pico-8 play session: no input (idle), after a click and taps of 🅾, ❎, 🅾+❎, 🅾 in the second before t = 0

[t = 1 s] idle ~1s (no d-pad/buttons)
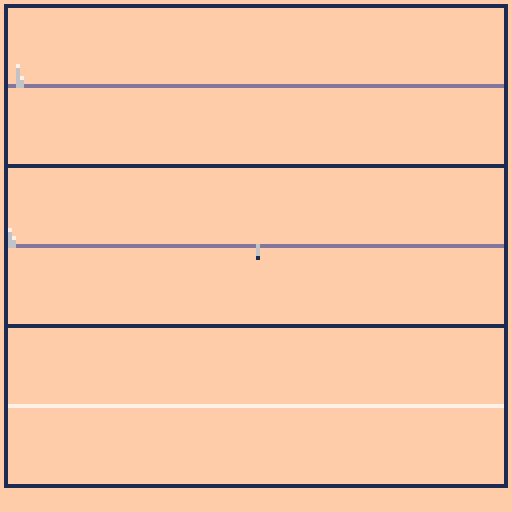

pico-8 cartridge
version 41
__lua__
--init
function _init()
	cls()
	--mouse
	poke(0x5f2d, 1)
	f1=emptyfunc()
	f2=emptyfunc()
	f1[1]=0
	f1[2]=0
	f1[3]=5
	f1[4]=2
	f2[1]=4
	f2[2]=2
	--?convolve({2,3,0,0},{3},0)
	--?convolve({2,3,0,0},{3},1)
	--?convolve({2,3,0,0},{3},2)
	--stop()
	--?f3[1]
	--?f3[2]
	--stop()
	f3=convarr(f1,f2)
	for y in all(f3) do
		--print(y)
	end
	b1=new_inpbox(1,1+40*0,126,1+40*1,f1)
	b2=new_inpbox(1,1+40*1,126,1+40*2,f2)
	b3=new_inpbox(1,1+40*2,126,1+40*3,f3)
	b3.disp=true
	boxes={b1,b2,b3}
end

function emptyfunc()
	f={}
	for i=1,128 do
		add(f,0)
	end
	return f
end

function printarr(f)
	for p in all(f) do
		print("x="..p[1].." y="..p[2])
	end
end

function test()
	--test
	f1={3,-3,2}
	f2={4,2}
	f3=convarr(f1,f2)
end
-->8
--helper functions

--convolves two functions
--returns value at n (x-coord)
function convolve(f1,f2,n)
	--find x of the biggest non zero value
	bign=max(#f1,#f2)
	while bign!=1 do
		if f1[bign]==0 and f2[bign]==0 then
			bign-=1
		else
			break
		end
	end
	
	sum=0
	for k=1,bign do
		--f1[n+k]
		y1=f1[n+k]
		--f2[bign-1-k]
		y2=f2[bign-k]
		--sum
		if y1!=nil and y2!=nil then
			sum+=y1*y2
		end
	end
	
	return sum
end

--gives coord-array of convolved
--array
function convarr(f1,f2)
	f={}
	for x=-2,128 do
		add(f,convolve(f1,f2,x))
	end
	return f
end

function minarr(f)
	minv=f[1]
	for i=2,#f do
		v=f[i]
		if v<minv then
			minv=v
		end
	end
	return minv
end

function abs_maxarr(f)
	maxv=f[1]
	for i=2,#f do
		v=f[i]
		if abs(v)>maxv then
			maxv=v
		end
	end
	return maxv
end


-->8
--draw
function _draw()
	--bg
	cls(15)
	--input boxes
	for b in all(boxes) do
		b:draw()
	end
	--mouse
	mx=stat(32)
	my=stat(33)
	mb=stat(34)
	if mb==0 then
		spr(1,mx,my)
	else
		spr(2,mx,my)
	end
end

--input box which stores a function
function new_inpbox(x1,y1,x2,y2,f)
	b={
		x1=x1,y1=y1,x2=x2,y2=y2,f=f,disp=false
	}
	b.draw=function(this)
		b=this
		rect(b.x1,b.y1,b.x2,b.y2,1)
		midy=b.y1+(b.y2-b.y1)/2
		--draw function in box
		if not b.disp then
			for _x=1,b.x2-b.x1-1 do
				_y=b.f[_x] or 0
				line(_x+b.x1,midy,
									_x+b.x1,midy-_y,6)
				if _y==0 then
					pset(_x+b.x1,midy-_y,13)
				else
					pset(_x+b.x1,midy-_y,7)
				end 
			end
		else
			--find highest/lowest value
			maxy=abs_maxarr(b.f)
			--draw values
			for _x=1,b.x2-b.x1-1 do
				_y=b.f[_x] or 0
				_y=(_y/maxy)*(b.y2-b.y1)/2
				line(_x+b.x1,midy,
									_x+b.x1,midy-_y,6)
				pset(_x+b.x1,midy-_y,7)
			end
		end
	end
	return b
end


-->8
--update
function _update()
	--conv calc
	--mouse click
	if mb==0 and mblast!=0 then
		mblast=0--reset
		--update calculation in b3
		b3.f=convarr(b1.f,b2.f)
	end
	
	if mb==1 then
		mblast=1
		--find box
		for b in all(boxes) do
			if mx>b.x1 and my>b.y1 and
						mx<b.x2 and my<b.y2 then
					--set coordinate in box
					--y = distance to middle of box
					_y=-(my-(b.y1+(b.y2-b.y1)/2))
					--x = mx-b.x1
					_x=mx-b.x1
					b.f[_x]=_y
				break
			end
		end
	end
end
__gfx__
00000000100000000000000000000000000000000000000000000000000000000000000000000000000000000000000000000000000000000000000000000000
00000000000000000000000000000000000000000000000000000000000000000000000000000000000000000000000000000000000000000000000000000000
00700700000000000000000000000000000000000000000000000000000000000000000000000000000000000000000000000000000000000000000000000000
00077000000000000000000000000000000000000000000000000000000000000000000000000000000000000000000000000000000000000000000000000000
00077000000000000000000000000000000000000000000000000000000000000000000000000000000000000000000000000000000000000000000000000000
00700700000000000000000000000000000000000000000000000000000000000000000000000000000000000000000000000000000000000000000000000000
00000000000000000000000000000000000000000000000000000000000000000000000000000000000000000000000000000000000000000000000000000000
00000000000000000000000000000000000000000000000000000000000000000000000000000000000000000000000000000000000000000000000000000000
01000000000000000000000000000000000000000000000000000000000000000000000000000000000000000000000000000000000000000000000000000000
17100000000000000000000000000000000000000000000000000000000000000000000000000000000000000000000000000000000000000000000000000000
17710000000000000000000000000000000000000000000000000000000000000000000000000000000000000000000000000000000000000000000000000000
17771000000000000000000000000000000000000000000000000000000000000000000000000000000000000000000000000000000000000000000000000000
17110000000000000000000000000000000000000000000000000000000000000000000000000000000000000000000000000000000000000000000000000000
11000000000000000000000000000000000000000000000000000000000000000000000000000000000000000000000000000000000000000000000000000000
